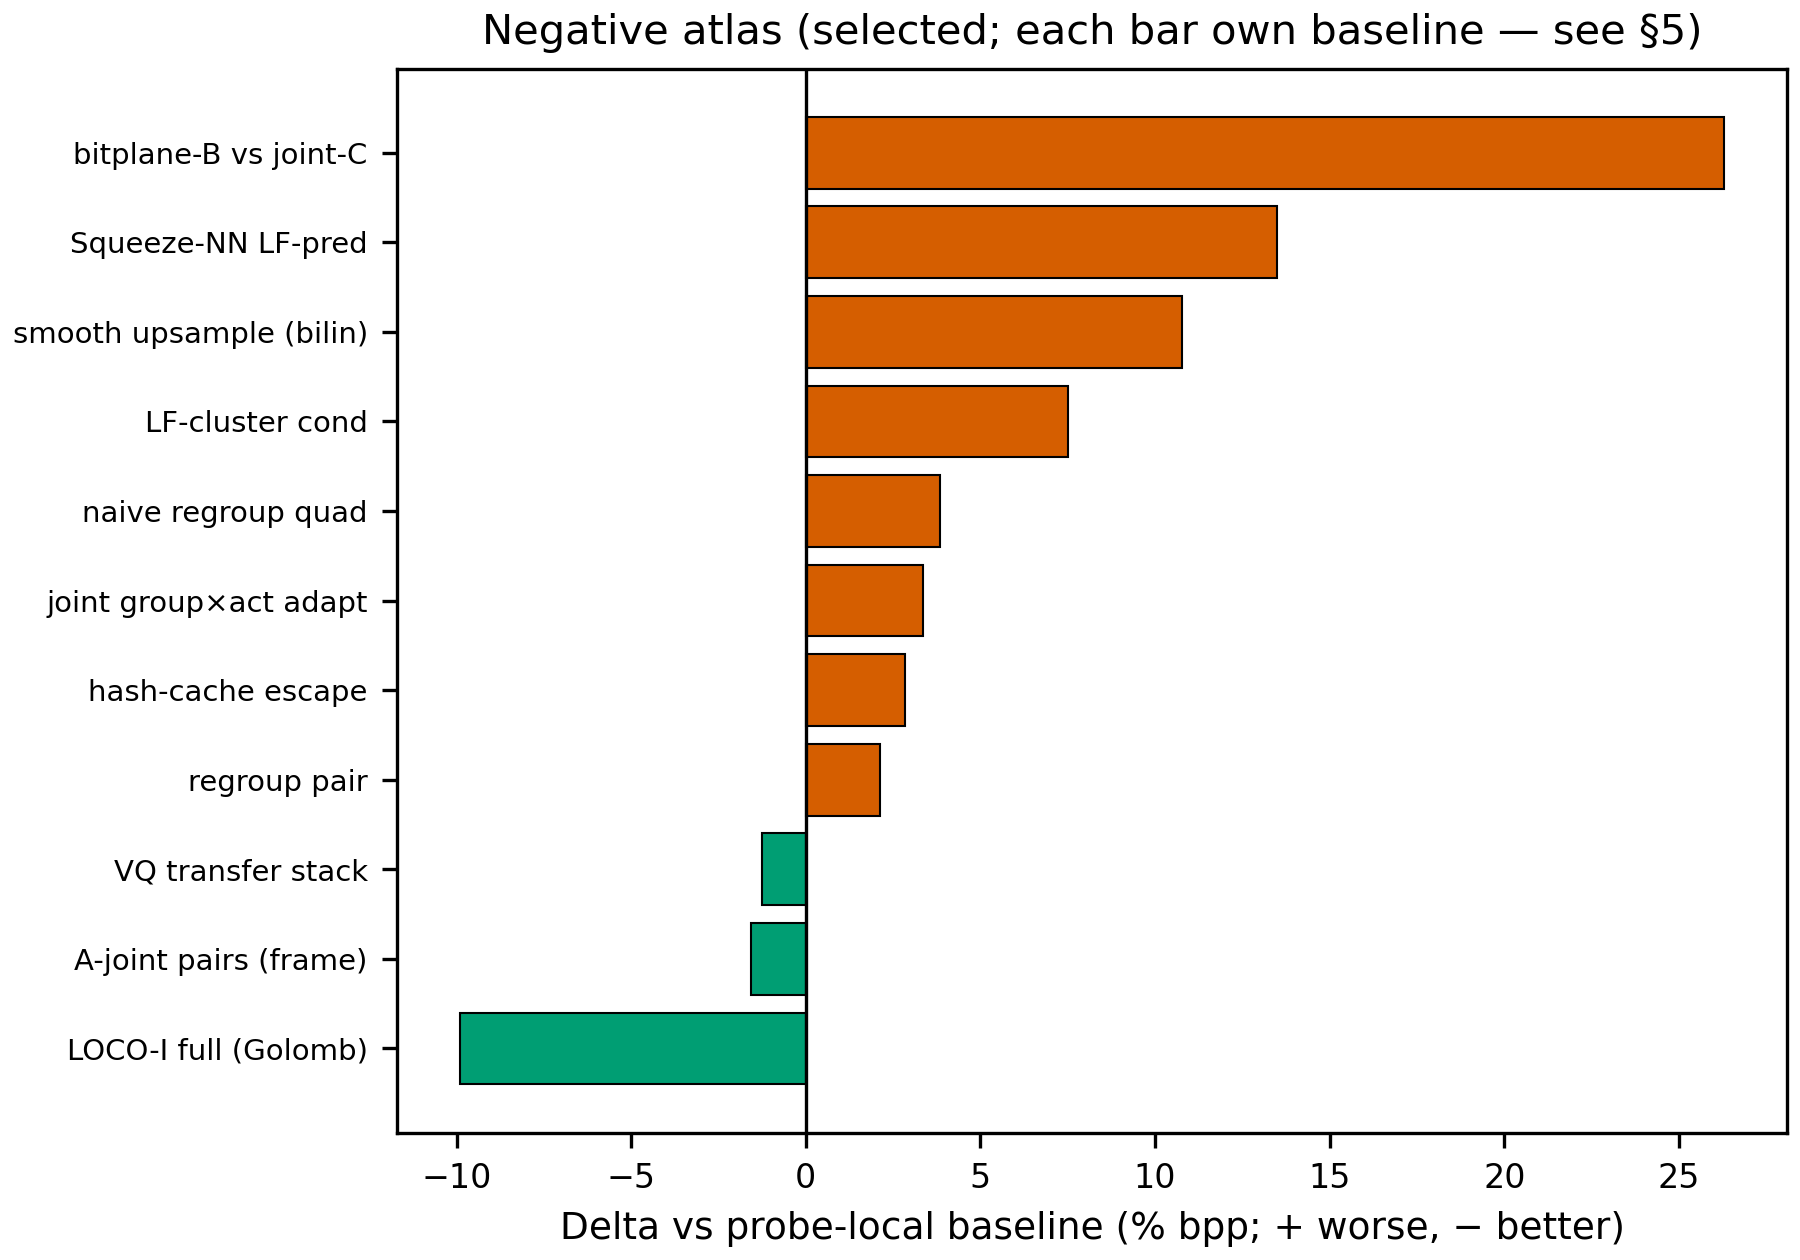

The table this chart was drawn from, first rows:
family, delta_pct, level, baseline
bitplane-B vs joint-C, 26.3, P, joint-C 3.3737
Squeeze-NN LF-pred, 13.48, P, lfpred 10.7306
smooth upsample (bilin), 10.77, P, lfup 3.5769
LF-cluster cond, 7.5, P, lf2 10.7306
naive regroup quad, 3.85, P, MED 3.5782
joint group×act adapt, 3.36, P, S0 3.5782
hash-cache escape, 2.85, P, MED-order-0 3.5769
regroup pair, 2.12, P, MED 3.5782
VQ transfer stack, -1.25, P, CROWN2 3.2686
A-joint pairs (frame), -1.58, P, MED 3.5769
LOCO-I full (Golomb), -9.9, P, MED+Golomb
